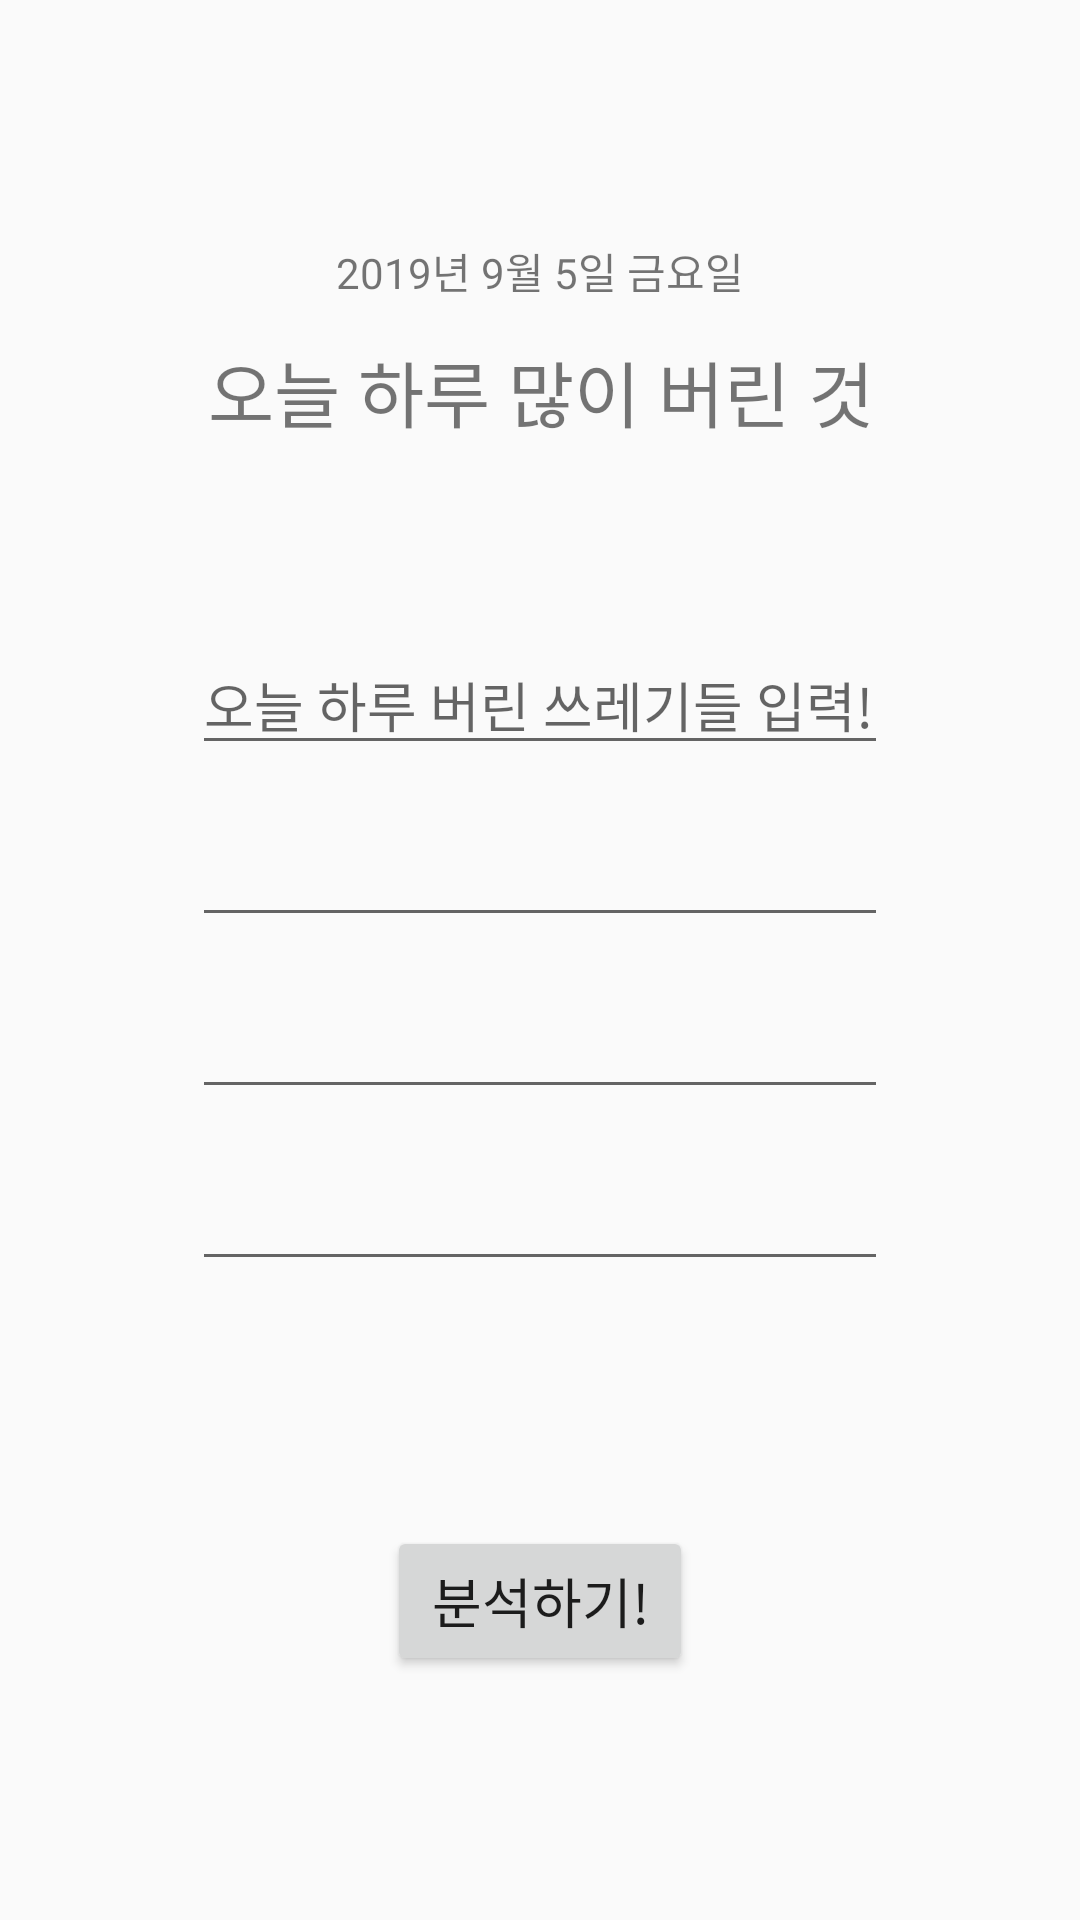

Write the Android layout XML for this screen, with the resource values it uses.
<!-- AndroidManifest.xml: application theme AppTheme -->
<!-- res/layout/activity_main.xml -->
<?xml version="1.0" encoding="utf-8"?>
<android.support.constraint.ConstraintLayout xmlns:android="http://schemas.android.com/apk/res/android"
        xmlns:app="http://schemas.android.com/apk/res-auto"
        xmlns:tools="http://schemas.android.com/tools"
        android:layout_width="match_parent"
        android:layout_height="match_parent"
        tools:context=".MainActivity">

    <TextView
            android:id="@+id/dateText"
            android:layout_width="wrap_content"
            android:layout_height="wrap_content"
            android:layout_marginStart="32dp"
            android:layout_marginTop="80dp"
            android:layout_marginEnd="32dp"
            android:text="2019년 9월 5일 금요일"
            app:layout_constraintEnd_toEndOf="parent"
            app:layout_constraintStart_toStartOf="parent"
            app:layout_constraintTop_toTopOf="parent" />

    <EditText
            android:id="@+id/inputTrash1"
            android:layout_width="0dp"
            android:layout_height="wrap_content"
            android:layout_marginStart="64dp"
            android:layout_marginTop="64dp"
            android:layout_marginEnd="64dp"
            android:hint="오늘 하루 버린 쓰레기들 입력!"
            app:layout_constraintEnd_toEndOf="parent"
            app:layout_constraintHorizontal_bias="0.0"
            app:layout_constraintStart_toStartOf="parent"
            app:layout_constraintTop_toBottomOf="@+id/textTitle" />

    <EditText
            android:id="@+id/inputTrash2"
            android:layout_width="0dp"
            android:layout_height="wrap_content"
            android:layout_marginStart="64dp"
            android:layout_marginTop="16dp"
            android:layout_marginEnd="64dp"
            app:layout_constraintEnd_toEndOf="parent"
            app:layout_constraintHorizontal_bias="0.0"
            app:layout_constraintStart_toStartOf="parent"
            app:layout_constraintTop_toBottomOf="@+id/inputTrash1" />

    <EditText
            android:id="@+id/inputTrash3"
            android:layout_width="0dp"
            android:layout_height="wrap_content"
            android:layout_marginStart="64dp"
            android:layout_marginTop="16dp"
            android:layout_marginEnd="64dp"
            app:layout_constraintEnd_toEndOf="parent"
            app:layout_constraintHorizontal_bias="0.0"
            app:layout_constraintStart_toStartOf="parent"
            app:layout_constraintTop_toBottomOf="@+id/inputTrash2" />

    <EditText
            android:id="@+id/inputTrash4"
            android:layout_width="0dp"
            android:layout_height="wrap_content"
            android:layout_marginStart="64dp"
            android:layout_marginTop="16dp"
            android:layout_marginEnd="64dp"
            app:layout_constraintEnd_toEndOf="parent"
            app:layout_constraintHorizontal_bias="0.0"
            app:layout_constraintStart_toStartOf="parent"
            app:layout_constraintTop_toBottomOf="@+id/inputTrash3" />

    <TextView
            android:id="@+id/textTitle"
            android:layout_width="wrap_content"
            android:layout_height="wrap_content"
            android:layout_marginStart="32dp"
            android:layout_marginTop="12dp"
            android:layout_marginEnd="32dp"
            android:text="오늘 하루 많이 버린 것"
            android:textSize="24sp"
            app:layout_constraintEnd_toEndOf="parent"
            app:layout_constraintHorizontal_bias="0.503"
            app:layout_constraintStart_toStartOf="parent"
            app:layout_constraintTop_toBottomOf="@+id/dateText" />

    <Button
            android:id="@+id/button1"
            android:layout_width="102dp"
            android:layout_height="50dp"
            android:text="분석하기!"
            android:textSize="18sp"
            app:layout_constraintBottom_toBottomOf="parent"
            app:layout_constraintEnd_toEndOf="parent"
            app:layout_constraintStart_toStartOf="parent"
            app:layout_constraintTop_toBottomOf="@+id/inputTrash4" />

</android.support.constraint.ConstraintLayout>
<!-- resources referenced by this layout -->
<resources>
  <style name="AppTheme" parent="Theme.AppCompat.Light.NoActionBar">
          <item name="windowNoTitle">true</item>
          
          <item name="colorPrimary">@color/colorPrimary</item>
          <item name="colorPrimaryDark">@color/colorPrimaryDark</item>
          <item name="colorAccent">@color/colorAccent</item>
  
      </style>
  <!-- not gathered from this repository: default colours our renderer supplied (Android Studio template values) -->
  <color name="colorPrimary">#FF6200EE</color>
  <color name="colorPrimaryDark">#FF3700B3</color>
  <color name="colorAccent">#FF03DAC5</color>
</resources>
